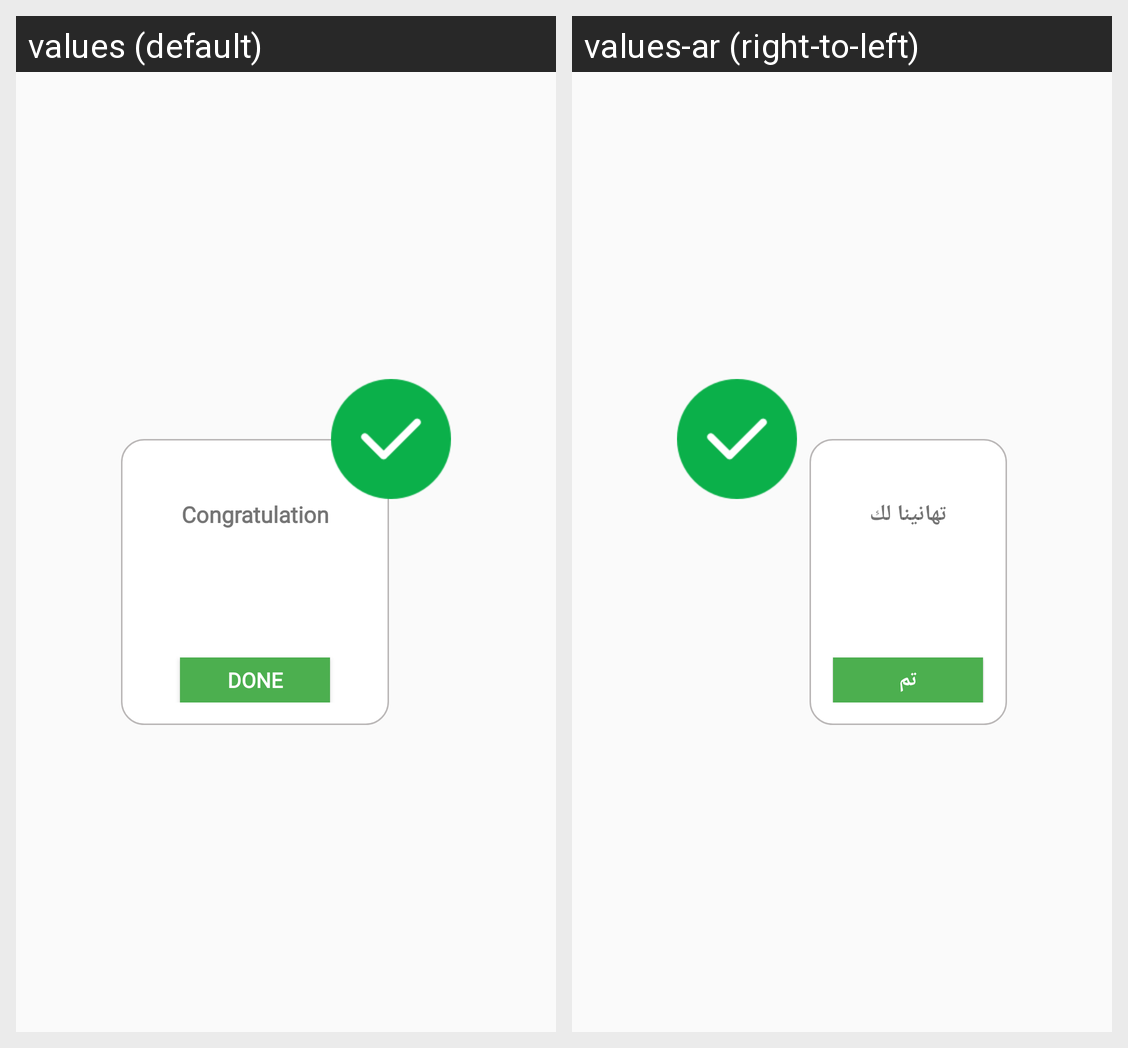

For this localized Android screen grid, give each drawn string resource with its value in every locale shown.
Android screen res/layout/alert_order_complete_dialog.xml rendered under 2 locales, left to right: values (default), values-ar (right-to-left). Device: Nexus 5 (rendered at 1080×1920; each locale shown at half size, 540×960, under a caption strip naming it); theme AppTheme.
Strings drawn on this screen, with the default value and each locale's value (text and hints the layout hard-codes, and strings that could not be matched under every locale, appear in the picture but are not listed):

Congratulation
  values: Congratulation
  values-ar: تهانينا لك

Done
  values: Done
  values-ar: تم
